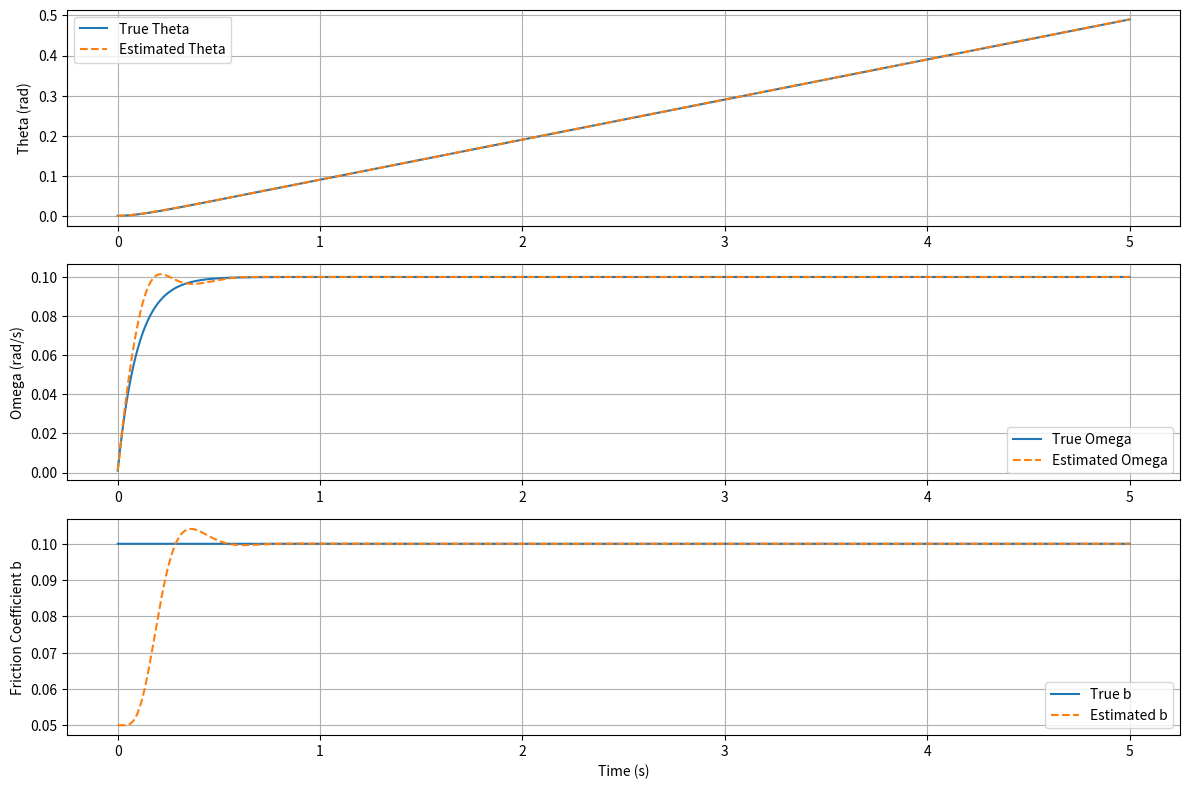

Write Python code to recreate this figure.
import numpy as np
import matplotlib.pyplot as plt

# 시스템 파라미터
J = 0.01  # 관성
K = 0.01  # 토크 상수

# 관측기 이득
L1 = 50
L2 = 500

# 파라미터 적응 이득
gamma = 100

dt = 0.001  # 시간 간격
T = 5       # 전체 시뮬레이션 시간
N = int(T/dt)

# 실제 상태 및 추정값 초기화
theta = 0
omega = 0
b_true = 0.1  # 실제 마찰계수

theta_hat = 0
omega_hat = 0
b_hat = 0.05  # 마찰계수 초기 추정값

# 결과 저장용 리스트
theta_hist = []
omega_hist = []
b_true_hist = []
theta_hat_hist = []
omega_hat_hist = []
b_hat_hist = []

# 입력 신호 (스텝)
u = 1.0

for i in range(N):
    # 실제 시스템 동역학
    dtheta = omega
    domega = (-b_true/J)*omega + (K/J)*u
    theta += dtheta*dt
    omega += domega*dt

    # 출력 측정 (theta)
    y = theta

    # 관측기(ESO) 동역학
    dtheta_hat = omega_hat + L1*(y - theta_hat)
    domega_hat = (-b_hat/J)*omega_hat + (K/J)*u + L2*(y - theta_hat)
    d_b_hat = gamma*(y - theta_hat)*(-omega_hat/J)  # phi(omega_hat) = -omega_hat/J (자코비안)

    theta_hat += dtheta_hat*dt
    omega_hat += domega_hat*dt
    b_hat += d_b_hat*dt

    # Projection: b_hat이 물리적 경계 내에 있도록 제한
    b_hat = np.clip(b_hat, 0.01, 0.2)

    # 결과 저장
    theta_hist.append(theta)
    omega_hist.append(omega)
    b_true_hist.append(b_true)
    theta_hat_hist.append(theta_hat)
    omega_hat_hist.append(omega_hat)
    b_hat_hist.append(b_hat)

# 결과 플롯
plt.figure(figsize=(12,8))
plt.subplot(3,1,1)
plt.plot(np.arange(N)*dt, theta_hist, label='True Theta')
plt.plot(np.arange(N)*dt, theta_hat_hist, '--', label='Estimated Theta')
plt.legend()
plt.ylabel('Theta (rad)')
plt.grid(True)

plt.subplot(3,1,2)
plt.plot(np.arange(N)*dt, omega_hist, label='True Omega')
plt.plot(np.arange(N)*dt, omega_hat_hist, '--', label='Estimated Omega')
plt.legend()
plt.ylabel('Omega (rad/s)')
plt.grid(True)

plt.subplot(3,1,3)
plt.plot(np.arange(N)*dt, b_true_hist, label='True b')
plt.plot(np.arange(N)*dt, b_hat_hist, '--', label='Estimated b')
plt.legend()
plt.ylabel('Friction Coefficient b')
plt.xlabel('Time (s)')
plt.grid(True)

plt.tight_layout()
plt.show()
